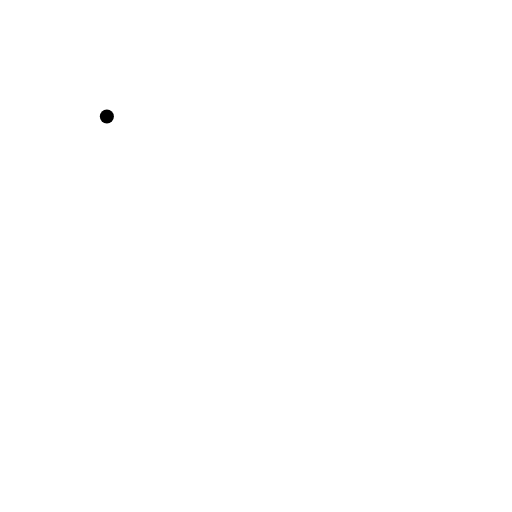
t = 0.00 s
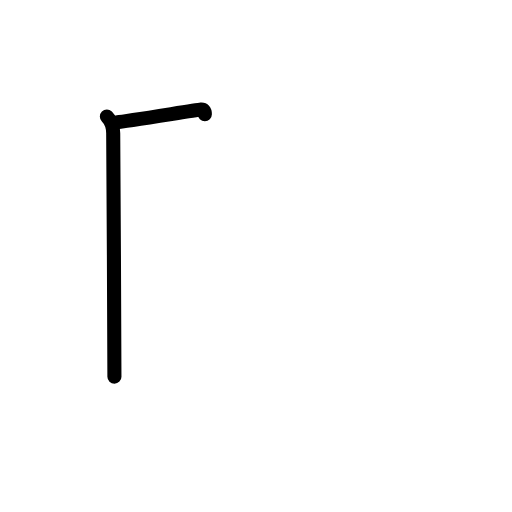
t = 1.42 s
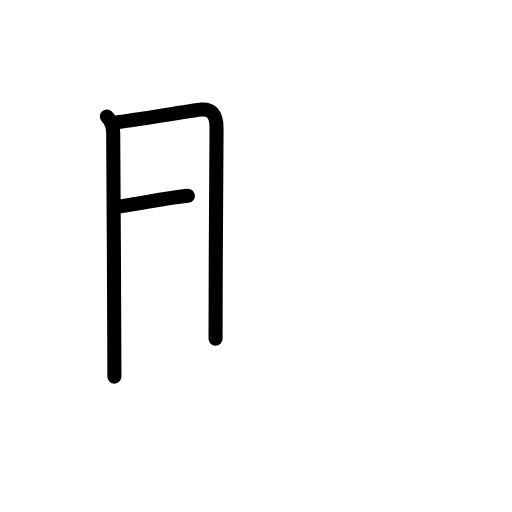
t = 2.75 s
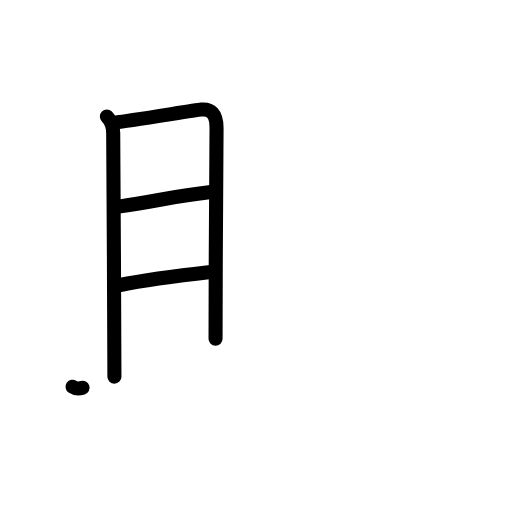
t = 4.25 s
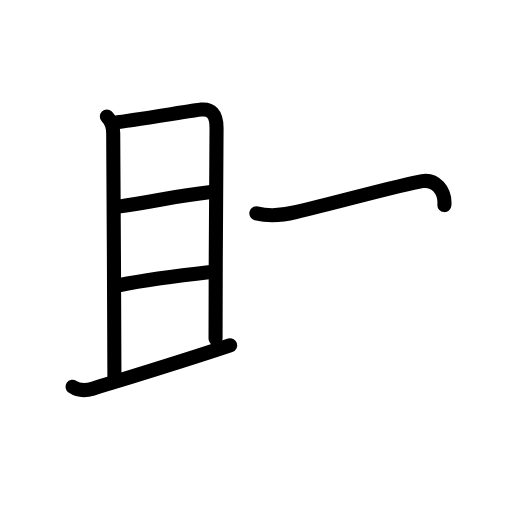
t = 5.60 s
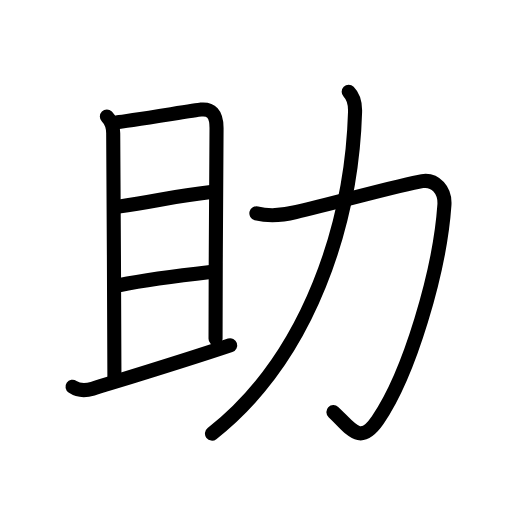
t = 7.00 s

The animated SVG that drew these frames (rendered in a browser with its animation timeline set to each time). Animation: 22 SMIL elements (animate=22); one cycle of 7.00 s.

<?xml version="1.0" encoding="UTF-8"?>
<!--
AniKanjiVG is licensed by CC-BY-SA Paul C. Sommerhoff (https://bitbucket.org/sommerhoff/anikanjivg).
AniKanjiVG uses KanjiVG which is licensed by CC-BY-SA Ulrich Apel (http://kanjivg.tagaini.net).
See also http://creativecommons.org/licenses/by-sa/3.0/
-->
<svg xmlns:kvg='http://kanjivg.tagaini.net' xmlns='http://www.w3.org/2000/svg' width='109' height='109' viewBox='0 0 109 109' style='fill:none;stroke:#000000;stroke-width:3;stroke-linecap:round;stroke-linejoin:round;' id="kvg:kanji_052a9"><g id="kvg:052a9" kvg:element="助"><g id="kvg:052a9-g1" kvg:element="且" kvg:variant="true" kvg:position="left" kvg:phon="且"><g id="kvg:052a9-g2" kvg:element="月" kvg:variant="true"><path id="kvg:052a9-s1" kvg:type="㇑a" d="M22.75,24.79c0.8,0.8,1.35,2.21,1.35,3.6c0,0.87,0.31,49.89,0.26,51.79"><animate attributeName="d" begin="0.0s" dur="0.5s" from="M22.75,24.79C22.75,24.79,22.75,24.79,22.75,24.79" to="M22.75,24.79c0.8,0.8,1.35,2.21,1.35,3.6" />
<animate attributeName="d" begin="0.5s" dur="0.5s" from="M22.75,24.79c0.8,0.8,1.35,2.21,1.35,3.6c0,0,0,0,0,0,0" to="M22.75,24.79c0.8,0.8,1.35,2.21,1.35,3.6c0,0.87,0.31,49.89,0.26,51.79" />
</path>
<path id="kvg:052a9-s2" kvg:type="㇕b" d="M24.93,26.01c1.68-0.09,16.6-2.56,17.85-2.68c2.09-0.2,3.34,0.8,3.32,3.98c-0.01,1.23-0.21,28.32-0.21,44.81"><animate attributeName="d" begin="1.0s" dur="0.3333333333333333s" from="M24.93,26.01C24.93,26.01,24.93,26.01,24.93,26.01" to="M24.93,26.01c1.68-0.09,16.6-2.56,17.85-2.68" />
<animate attributeName="d" begin="1.3333333333333333s" dur="0.3333333333333333s" from="M24.93,26.01c1.68-0.09,16.6-2.56,17.85-2.68c0,0,0,0,0,0,0" to="M24.93,26.01c1.68-0.09,16.6-2.56,17.85-2.68c2.09-0.2,3.34,0.8,3.32,3.98" />
<animate attributeName="d" begin="1.6666666666666665s" dur="0.3333333333333333s" from="M24.93,26.01c1.68-0.09,16.6-2.56,17.85-2.68c2.09-0.2,3.34,0.8,3.32,3.98c0,0,0,0,0,0,0" to="M24.93,26.01c1.68-0.09,16.6-2.56,17.85-2.68c2.09-0.2,3.34,0.8,3.32,3.98c-0.01,1.23-0.21,28.32-0.21,44.81" />
<animate attributeName="d" begin="0s" dur="1.0s" from="M-100,-100" to="M-100,-100" />
</path>
<path id="kvg:052a9-s3" kvg:type="㇐a" d="M25.24,43.99c9.51-1.49,12.26-2.24,19.68-3.09"><animate attributeName="d" begin="2.0s" dur="1.0s" from="M25.24,43.99C25.24,43.99,25.24,43.99,25.24,43.99" to="M25.24,43.99c9.51-1.49,12.26-2.24,19.68-3.09" />
<animate attributeName="d" begin="0s" dur="2.0s" from="M-100,-100" to="M-100,-100" />
</path>
<path id="kvg:052a9-s4" kvg:type="㇐a" d="M25.33,60.72c6.17-1.22,12.17-1.97,19.48-2.79"><animate attributeName="d" begin="3.0s" dur="1.0s" from="M25.33,60.72C25.33,60.72,25.33,60.72,25.33,60.72" to="M25.33,60.72c6.17-1.22,12.17-1.97,19.48-2.79" />
<animate attributeName="d" begin="0s" dur="3.0s" from="M-100,-100" to="M-100,-100" />
</path>
</g>
<g id="kvg:052a9-g3" kvg:element="一"><path id="kvg:052a9-s5" kvg:type="㇀/㇐" d="M15.44,82.34c1.01,0.69,2.25,1.04,4.29,0.41c5.64-1.75,19.64-6,29.27-9.25"><animate attributeName="d" begin="4.0s" dur="0.5s" from="M15.44,82.34C15.44,82.34,15.44,82.34,15.44,82.34" to="M15.44,82.34c1.01,0.69,2.25,1.04,4.29,0.41" />
<animate attributeName="d" begin="4.5s" dur="0.5s" from="M15.44,82.34c1.01,0.69,2.25,1.04,4.29,0.41c0,0,0,0,0,0,0" to="M15.44,82.34c1.01,0.69,2.25,1.04,4.29,0.41c5.64-1.75,19.64-6,29.27-9.25" />
<animate attributeName="d" begin="0s" dur="4.0s" from="M-100,-100" to="M-100,-100" />
</path>
</g>
</g>
<g id="kvg:052a9-g4" kvg:element="力" kvg:position="right" kvg:radical="general"><path id="kvg:052a9-s6" kvg:type="㇆" d="M54.58,45.41c2.8,0.72,5.63,0.42,8.35-0.23c9.06-2.15,22.83-5.97,26.95-6.62c2.83-0.44,4.94,1.99,4.73,5.1c-0.98,14.21-7.48,35.96-14.17,45.73c-3.84,5.61-5.68,1.86-9.46-1.67"><animate attributeName="d" begin="5.0s" dur="0.2s" from="M54.58,45.41C54.58,45.41,54.58,45.41,54.58,45.41" to="M54.58,45.41c2.8,0.72,5.63,0.42,8.35-0.23" />
<animate attributeName="d" begin="5.2s" dur="0.2s" from="M54.58,45.41c2.8,0.72,5.63,0.42,8.35-0.23c0,0,0,0,0,0,0" to="M54.58,45.41c2.8,0.72,5.63,0.42,8.35-0.23c9.06-2.15,22.83-5.97,26.95-6.62" />
<animate attributeName="d" begin="5.4s" dur="0.2s" from="M54.58,45.41c2.8,0.72,5.63,0.42,8.35-0.23c9.06-2.15,22.83-5.97,26.95-6.62c0,0,0,0,0,0,0" to="M54.58,45.41c2.8,0.72,5.63,0.42,8.35-0.23c9.06-2.15,22.83-5.97,26.95-6.62c2.83-0.44,4.94,1.99,4.73,5.1" />
<animate attributeName="d" begin="5.6s" dur="0.2s" from="M54.58,45.41c2.8,0.72,5.63,0.42,8.35-0.23c9.06-2.15,22.83-5.97,26.95-6.62c2.83-0.44,4.94,1.99,4.73,5.1c0,0,0,0,0,0,0" to="M54.58,45.41c2.8,0.72,5.63,0.42,8.35-0.23c9.06-2.15,22.83-5.97,26.95-6.62c2.83-0.44,4.94,1.99,4.73,5.1c-0.98,14.21-7.48,35.96-14.17,45.73" />
<animate attributeName="d" begin="5.8s" dur="0.2s" from="M54.58,45.41c2.8,0.72,5.63,0.42,8.35-0.23c9.06-2.15,22.83-5.97,26.95-6.62c2.83-0.44,4.94,1.99,4.73,5.1c-0.98,14.21-7.48,35.96-14.17,45.73c0,0,0,0,0,0,0" to="M54.58,45.41c2.8,0.72,5.63,0.42,8.35-0.23c9.06-2.15,22.83-5.97,26.95-6.62c2.83-0.44,4.94,1.99,4.73,5.1c-0.98,14.21-7.48,35.96-14.17,45.73c-3.84,5.61-5.68,1.86-9.46-1.67" />
<animate attributeName="d" begin="0s" dur="5.0s" from="M-100,-100" to="M-100,-100" />
</path>
<path id="kvg:052a9-s7" kvg:type="㇒" d="M74.23,19.55c1.05,1.05,1.41,2.7,1.36,4.3c-0.71,23.28-9.46,51.91-30.46,68.46"><animate attributeName="d" begin="6.0s" dur="0.5s" from="M74.23,19.55C74.23,19.55,74.23,19.55,74.23,19.55" to="M74.23,19.55c1.05,1.05,1.41,2.7,1.36,4.3" />
<animate attributeName="d" begin="6.5s" dur="0.5s" from="M74.23,19.55c1.05,1.05,1.41,2.7,1.36,4.3c0,0,0,0,0,0,0" to="M74.23,19.55c1.05,1.05,1.41,2.7,1.36,4.3c-0.71,23.28-9.46,51.91-30.46,68.46" />
<animate attributeName="d" begin="0s" dur="6.0s" from="M-100,-100" to="M-100,-100" />
</path>
</g>
</g>
</svg>
